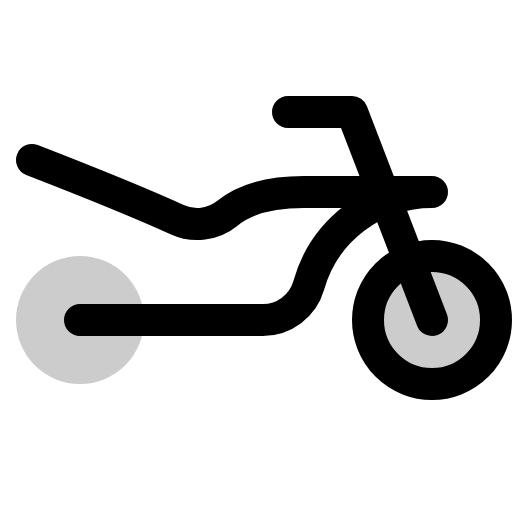
t = 0.00 s
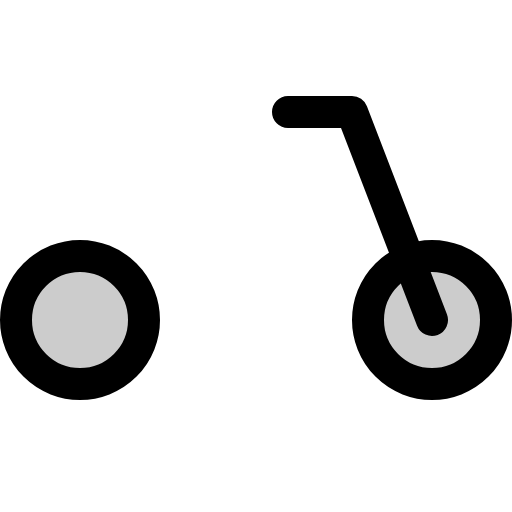
t = 0.90 s
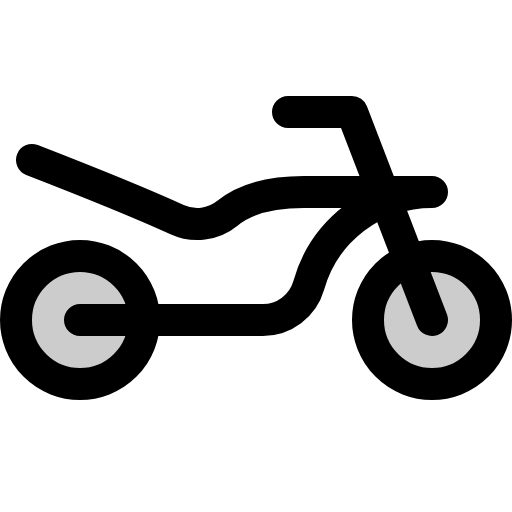
t = 1.28 s
t = 1.65 s: frame unchanged from t = 1.28 s, image omitted
t = 2.03 s: frame unchanged from t = 1.28 s, image omitted

The animated SVG that drew these frames (rendered in a browser with its animation timeline set to each time). Animation: 1 CSS @keyframes rule; one cycle of 2.40 s, repeats indefinitely.

<svg xmlns="http://www.w3.org/2000/svg" viewBox="0 0 256 256">
  <style>
    .draw-line {
      stroke-dasharray: 2000;
      stroke-dashoffset: 0;
    }
    svg:hover .draw-line {
      animation: phosphor-draw-in 1.5s ease-in-out infinite;
    }
    @keyframes phosphor-draw-in {
      0%   { stroke-dashoffset: 2000; }
      100% { stroke-dashoffset: 0; }
    }
  </style><rect width="256" height="256" fill="none"/><circle cx="40" cy="160" r="32" opacity="0.2"/><circle cx="216" cy="160" r="32" opacity="0.2"/><circle cx="40" cy="160" r="32" fill="none" stroke="currentColor" stroke-linecap="round" stroke-linejoin="round" stroke-width="16" class="draw-line" pathLength="1" style="animation-delay: 0s"/><circle cx="216" cy="160" r="32" fill="none" stroke="currentColor" stroke-linecap="round" stroke-linejoin="round" stroke-width="16" class="draw-line" pathLength="1" style="animation-delay: 0.3s"/><polyline points="144 56 176 56 216 160" fill="none" stroke="currentColor" stroke-linecap="round" stroke-linejoin="round" stroke-width="16" class="draw-line" pathLength="1" style="animation-delay: 0.6s"/><path d="M16,80s47.31,18.34,72.56,29.81a24,24,0,0,0,25.16-3.18C121.64,100.09,134.4,96,152,96h64a64,64,0,0,0-61.65,46.75,23.83,23.83,0,0,1-23,17.25H40" fill="none" stroke="currentColor" stroke-linecap="round" stroke-linejoin="round" stroke-width="16" class="draw-line" pathLength="1" style="animation-delay: 0.9s"/></svg>
